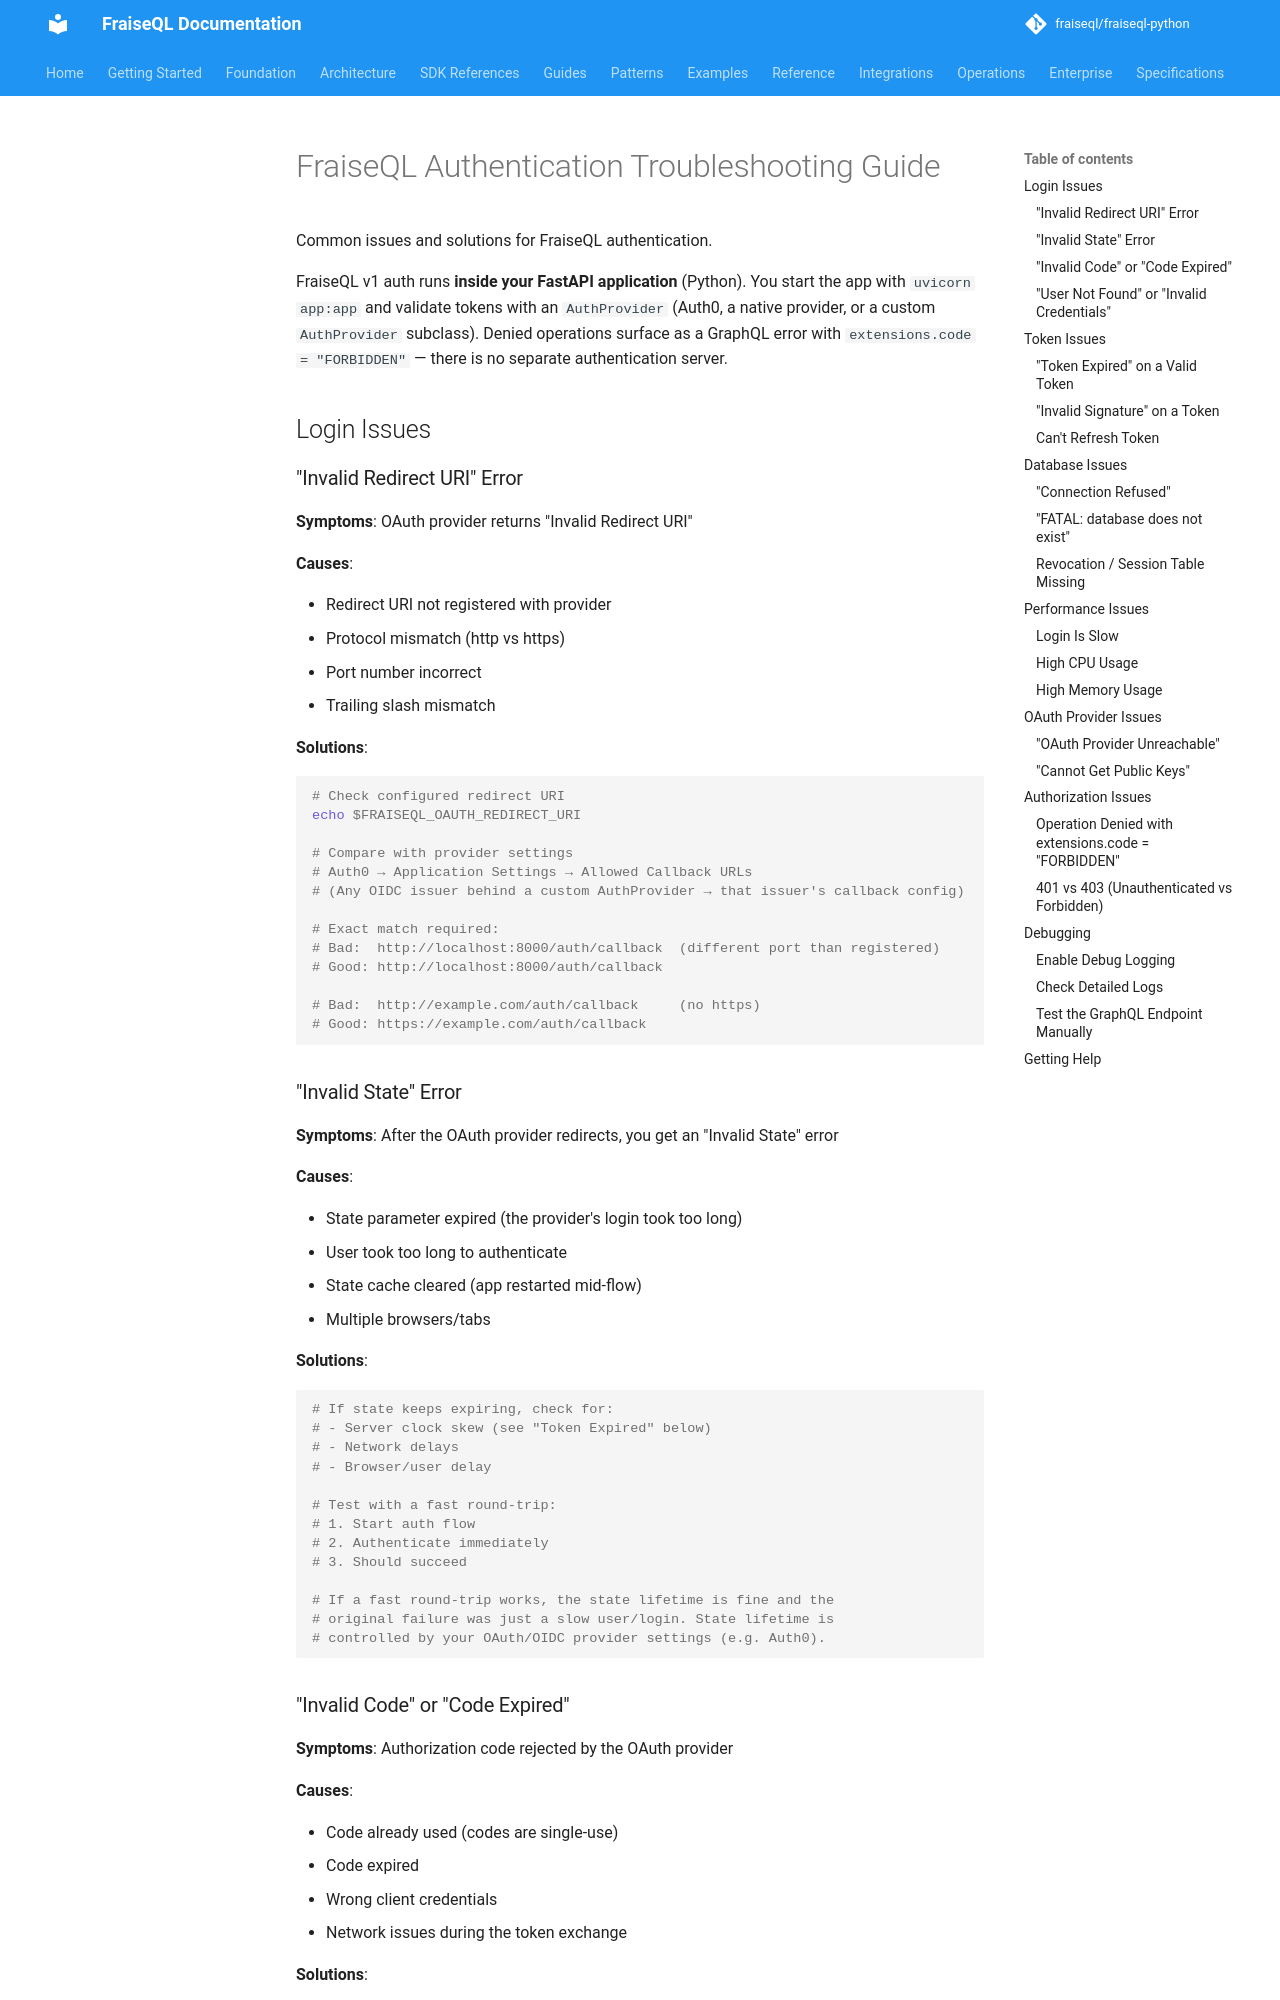

repository: fraiseql/fraiseql-python · page: integrations/authentication/troubleshooting/index.html · generator: mkdocs

---
title: FraiseQL Authentication Troubleshooting Guide
description: Common issues and solutions for FraiseQL authentication.
keywords: ["framework", "authentication", "auth0", "jwt", "fastapi", "postgresql"]
tags: ["documentation", "reference"]
---

# FraiseQL Authentication Troubleshooting Guide

Common issues and solutions for FraiseQL authentication.

FraiseQL v1 auth runs **inside your FastAPI application** (Python). You start the app
with `uvicorn app:app` and validate tokens with an `AuthProvider` (Auth0, a native
provider, or a custom `AuthProvider` subclass). Denied operations surface as a GraphQL
error with `extensions.code = "FORBIDDEN"` — there is no separate authentication server.

## Login Issues

### "Invalid Redirect URI" Error

**Symptoms**: OAuth provider returns "Invalid Redirect URI"

**Causes**:

- Redirect URI not registered with provider
- Protocol mismatch (http vs https)
- Port number incorrect
- Trailing slash mismatch

**Solutions**:

```bash
# Check configured redirect URI
echo $FRAISEQL_OAUTH_REDIRECT_URI

# Compare with provider settings
# Auth0 → Application Settings → Allowed Callback URLs
# (Any OIDC issuer behind a custom AuthProvider → that issuer's callback config)

# Exact match required:
# Bad:  http://localhost:8000/auth/callback  (different port than registered)
# Good: http://localhost:8000/auth/callback

# Bad:  http://example.com/auth/callback     (no https)
# Good: https://example.com/auth/callback
```

### "Invalid State" Error

**Symptoms**: After the OAuth provider redirects, you get an "Invalid State" error

**Causes**:

- State parameter expired (the provider's login took too long)
- User took too long to authenticate
- State cache cleared (app restarted mid-flow)
- Multiple browsers/tabs

**Solutions**:

```bash
# If state keeps expiring, check for:
# - Server clock skew (see "Token Expired" below)
# - Network delays
# - Browser/user delay

# Test with a fast round-trip:
# 1. Start auth flow
# 2. Authenticate immediately
# 3. Should succeed

# If a fast round-trip works, the state lifetime is fine and the
# original failure was just a slow user/login. State lifetime is
# controlled by your OAuth/OIDC provider settings (e.g. Auth0).
```
